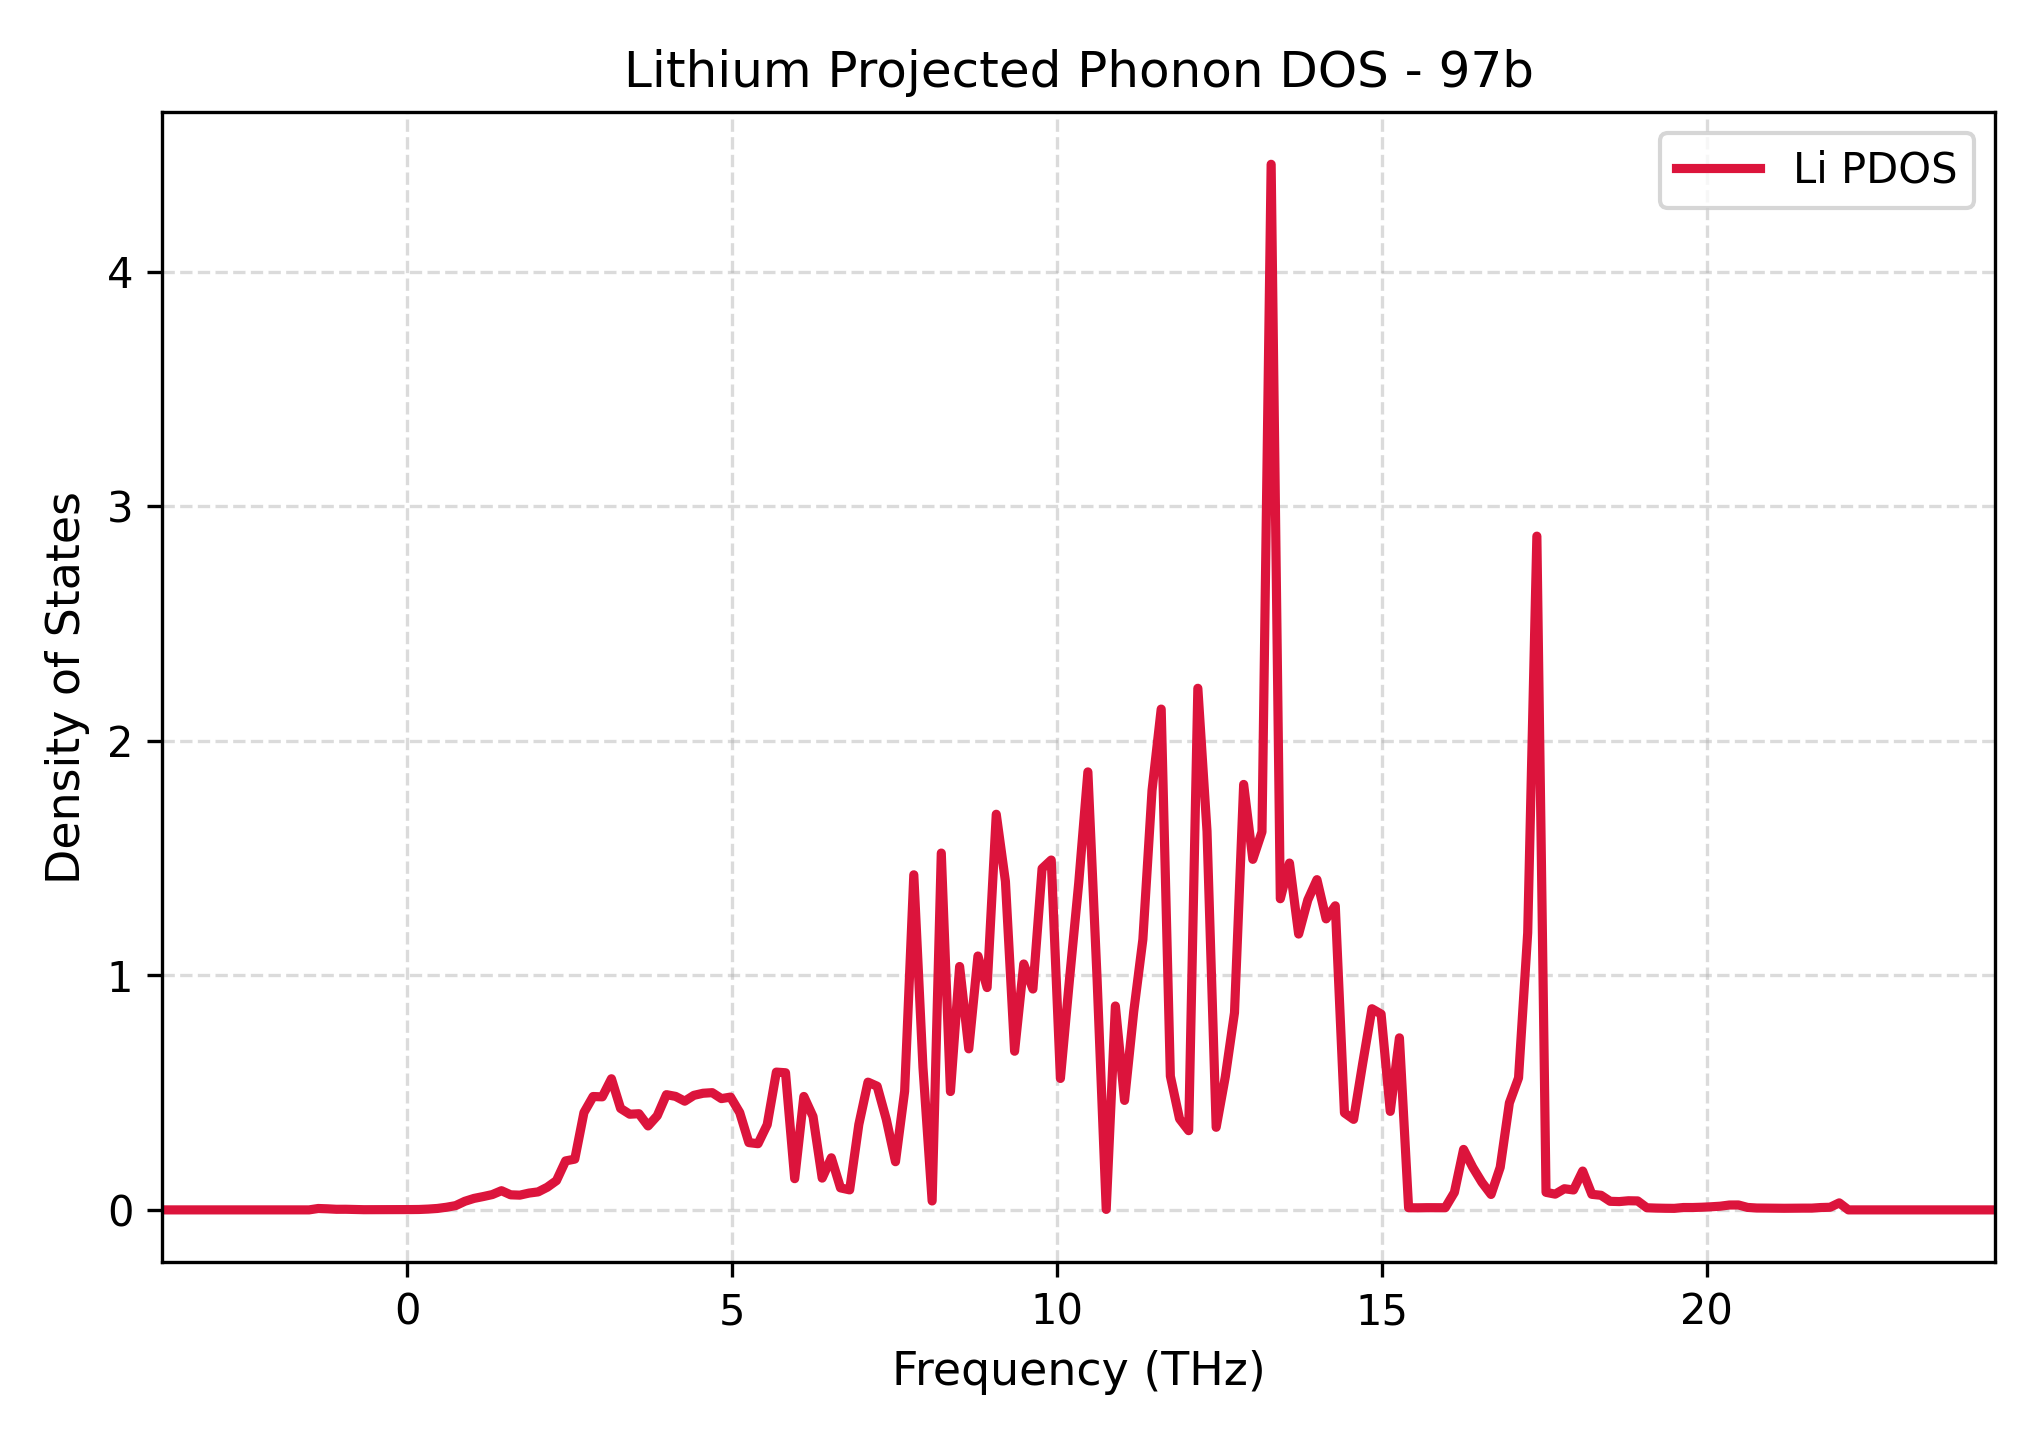

The data file committed next to this chart (first rows):
Frequency_THz, Lithium_PDOS
-3.771, 0.0
-3.63, 0.0
-3.489, 0.0
-3.348, 0.0
-3.207, 0.0
-3.066, 0.0
-2.925, 0.0
-2.784, 0.0
-2.643, 0.0
-2.502, 0.0
-2.361, 0.0
-2.22, 0.0
-2.079, 0.0
-1.938, 0.0
-1.797, 0.0
-1.656, 0.0
-1.515, 0.0
-1.374, 0.005946
-1.233, 0.004551
-1.092, 0.002524
-0.9505, 0.002644
-0.8095, 0.00166
-0.6684, 0.0007897
-0.5274, 0.0008111
-0.3864, 0.0008325
-0.2453, 0.0008539
-0.1043, 0.001121
0.03676, 0.001307
0.1778, 0.001729
0.3188, 0.003415
0.4599, 0.0061
0.6009, 0.01124
0.742, 0.01826
0.883, 0.03662
1.024, 0.04895
1.165, 0.05676
1.306, 0.06532
1.447, 0.08186
1.588, 0.06426
1.729, 0.06281
1.87, 0.07162
2.011, 0.07676
2.152, 0.09665
2.293, 0.1247
2.434, 0.2089
2.576, 0.2164
2.717, 0.4149
2.858, 0.4834
2.999, 0.482
3.14, 0.5591
3.281, 0.4326
3.422, 0.4079
3.563, 0.41
3.704, 0.3579
3.845, 0.4014
3.986, 0.4913
4.127, 0.4839
4.268, 0.4635
4.409, 0.4884
4.55, 0.4973
... 141 more rows
